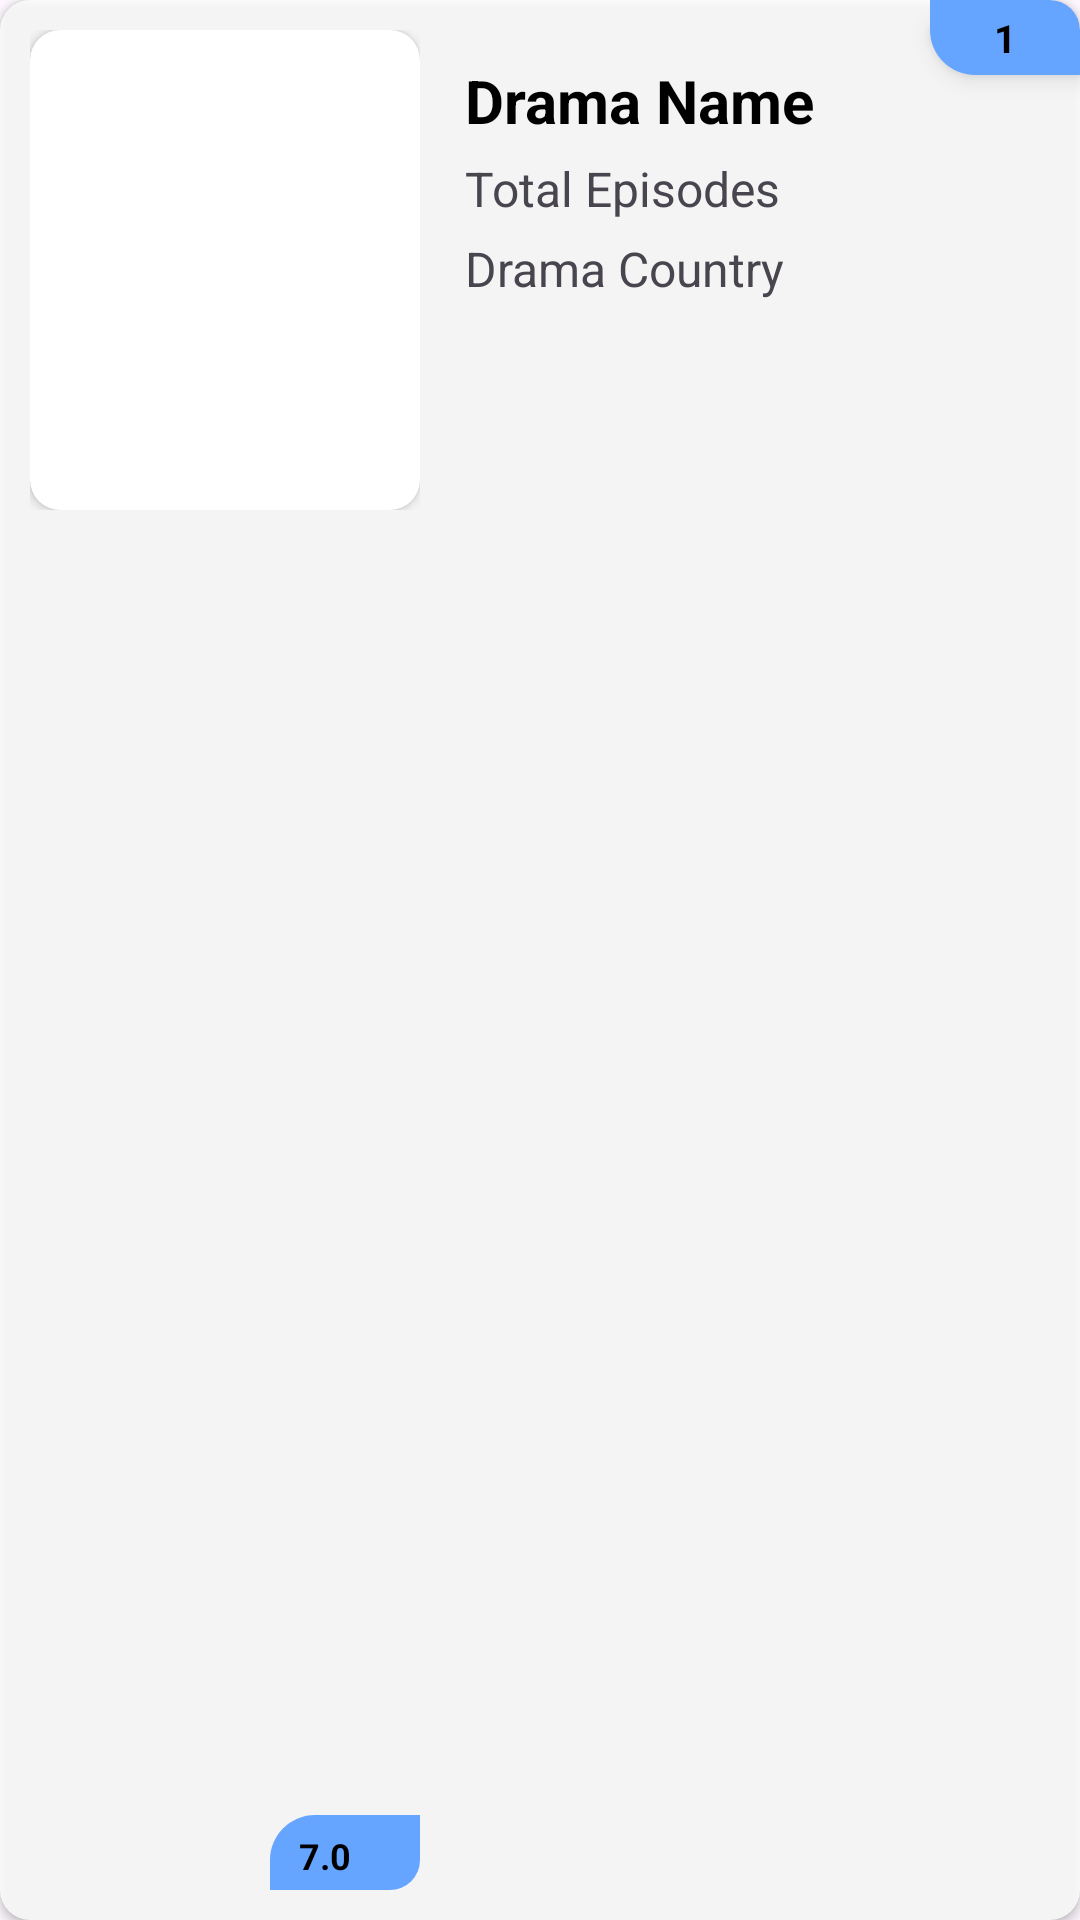

This screen was rendered from an Android layout file. Write that file and the resources it references.
<!-- AndroidManifest.xml: application theme Theme.YouSee -->
<!-- res/layout/drama_layout.xml -->
<?xml version="1.0" encoding="utf-8"?>
<androidx.cardview.widget.CardView xmlns:android="http://schemas.android.com/apk/res/android"
    xmlns:app="http://schemas.android.com/apk/res-auto"
    android:layout_width="match_parent"
    android:layout_height="180dp"
    xmlns:tools="http://schemas.android.com/tools"
    android:layout_marginStart="10dp"
    android:layout_marginTop="10dp"
    android:layout_marginEnd="10dp"
    android:elevation="5dp"
    android:id="@+id/card_root_layout"
    app:cardCornerRadius="10dp">

    <ImageView
        android:id="@+id/ImageBackground"
        android:layout_width="match_parent"
        android:layout_height="match_parent"
        android:scaleType="centerCrop"
        tools:srcCompat="@tools:sample/backgrounds/scenic[0]"
        android:elevation="2dp"
        android:alpha="0.8" />

    <FrameLayout
        android:layout_width="match_parent"
        android:layout_height="match_parent"
        android:background="@color/mode_inverse"
        android:alpha="0.3"
        android:elevation="2dp"
        />


    <RelativeLayout
        android:layout_width="match_parent"
        android:layout_height="match_parent"
        android:elevation="5dp">

        <RelativeLayout
            android:id="@+id/thumbnailContainer"
            android:layout_width="130dp"
            android:layout_height="160dp"
            android:layout_margin="10dp"
            >

            <androidx.cardview.widget.CardView
                android:layout_width="match_parent"
                android:layout_height="match_parent"
                android:backgroundTint="@color/mode_inverse"
                app:cardCornerRadius="10dp">
                <ImageView
                    android:id="@+id/dramaThumbnail"
                    android:layout_width="match_parent"
                    android:layout_height="match_parent"
                    android:contentDescription="@string/thumbnail"
                    android:scaleType="centerCrop" />

            </androidx.cardview.widget.CardView>
            <ProgressBar
                android:id="@+id/thumbnailProgress"
                android:layout_width="40dp"
                android:layout_height="40dp"
                android:layout_centerInParent="true"
                android:elevation="5dp"
                android:indeterminateTint="@color/main_color"
                android:visibility="gone"
                />


        </RelativeLayout>



        <RelativeLayout
            android:layout_width="50dp"
            android:layout_height="25dp"
            android:layout_alignEnd="@+id/thumbnailContainer"
            android:layout_alignParentBottom="true"
            android:background="@drawable/leftround_card"
            android:gravity="center"
            android:backgroundTint="@color/main_color"
            android:layout_marginBottom="10dp"
            >

            <TextView
                android:id="@+id/dramaRating"
                android:layout_width="wrap_content"
                android:layout_height="wrap_content"
                android:layout_marginStart="5dp"
                android:layout_marginTop="2dp"
                android:text="@string/_7_0"
                android:textColor="@color/mode"
                android:textSize="12sp"
                android:textStyle="bold"
                />

            <ImageView
                android:src="@drawable/ic_round_star_24"
                android:layout_width="18dp"
                android:layout_height="18dp"
                android:layout_toEndOf="@+id/dramaRating"
                app:tint="@color/mode"
                />


        </RelativeLayout>


        <LinearLayout
            android:layout_width="match_parent"
            android:layout_height="wrap_content"
            android:layout_toEndOf="@+id/thumbnailContainer"
            android:orientation="vertical"
            android:layout_marginEnd="30dp"
            android:layout_marginTop="20dp"
            >

            <TextView
                android:id="@+id/dramaName"
                android:layout_width="wrap_content"
                android:layout_height="wrap_content"
                android:layout_marginStart="5dp"
                android:text="@string/DramaName"
                android:maxLines="3"
                android:textSize="20sp"
                android:textColor="@color/mode"
                android:textStyle="bold" />

            <TextView
                android:id="@+id/dramaTotalEpisodes"
                android:layout_width="wrap_content"
                android:layout_height="wrap_content"
                android:layout_marginStart="5dp"
                android:layout_marginTop="5dp"
                android:text="@string/total_episodes"
                android:textSize="16sp"
                android:textStyle="normal" />

            <TextView
                android:id="@+id/dramaCountry"
                android:layout_width="wrap_content"
                android:layout_height="wrap_content"
                android:layout_marginStart="5dp"
                android:layout_marginTop="5dp"
                android:text="@string/drama_country"
                android:textSize="16sp"
                android:textStyle="normal" />

        </LinearLayout>

        <RelativeLayout
            android:layout_width="50dp"
            android:layout_height="25dp"
            android:background="@drawable/rightround_card"
            android:layout_alignParentEnd="true"
            android:layout_alignParentTop="true"
            android:gravity="center"
            android:elevation="5dp"
            android:backgroundTint="@color/main_color">

            <TextView
                android:id="@+id/dramaNumber"
                android:layout_width="wrap_content"
                android:layout_height="wrap_content"
                android:text="@string/_1"
                android:textColor="@color/mode"
                android:textSize="13sp"
                android:textStyle="bold"
                />

        </RelativeLayout>

    </RelativeLayout>


</androidx.cardview.widget.CardView>
<!-- resources referenced by this layout -->
<resources>
  <color name="main_color">#66A5FF</color>
  <color name="mode">#000000</color>
  <color name="mode_inverse">#FFFFFF</color>
  <!-- drawable leftround_card (drawable) -->
  <?xml version="1.0" encoding="utf-8"?>
  <shape android:shape="rectangle"
      xmlns:android="http://schemas.android.com/apk/res/android">
      <solid android:color="@color/mode_inverse_extra"/>
      <corners android:topLeftRadius="15dp"
          android:bottomRightRadius="10dp"
          />
  </shape>
  <!-- drawable rightround_card (drawable) -->
  <?xml version="1.0" encoding="utf-8"?>
  <shape android:shape="rectangle"
      xmlns:android="http://schemas.android.com/apk/res/android">
      <solid android:color="@color/mode_inverse_extra"/>
      <corners android:topRightRadius="10dp"
          android:bottomLeftRadius="15dp"
          />
  </shape>
  <string name="DramaName">Drama Name</string>
  <string name="_1">1</string>
  <string name="_7_0">7.0</string>
  <string name="drama_country">Drama Country</string>
  <string name="thumbnail">Thumbnail</string>
  <string name="total_episodes">Total Episodes</string>
  <style name="Theme.YouSee" parent="Base.Theme.YouSee" />
  <color name="mode_inverse_extra">#E3E3E3</color>
  <style name="Base.Theme.YouSee" parent="Theme.Material3.DayNight.NoActionBar">
          
          
      </style>
</resources>
